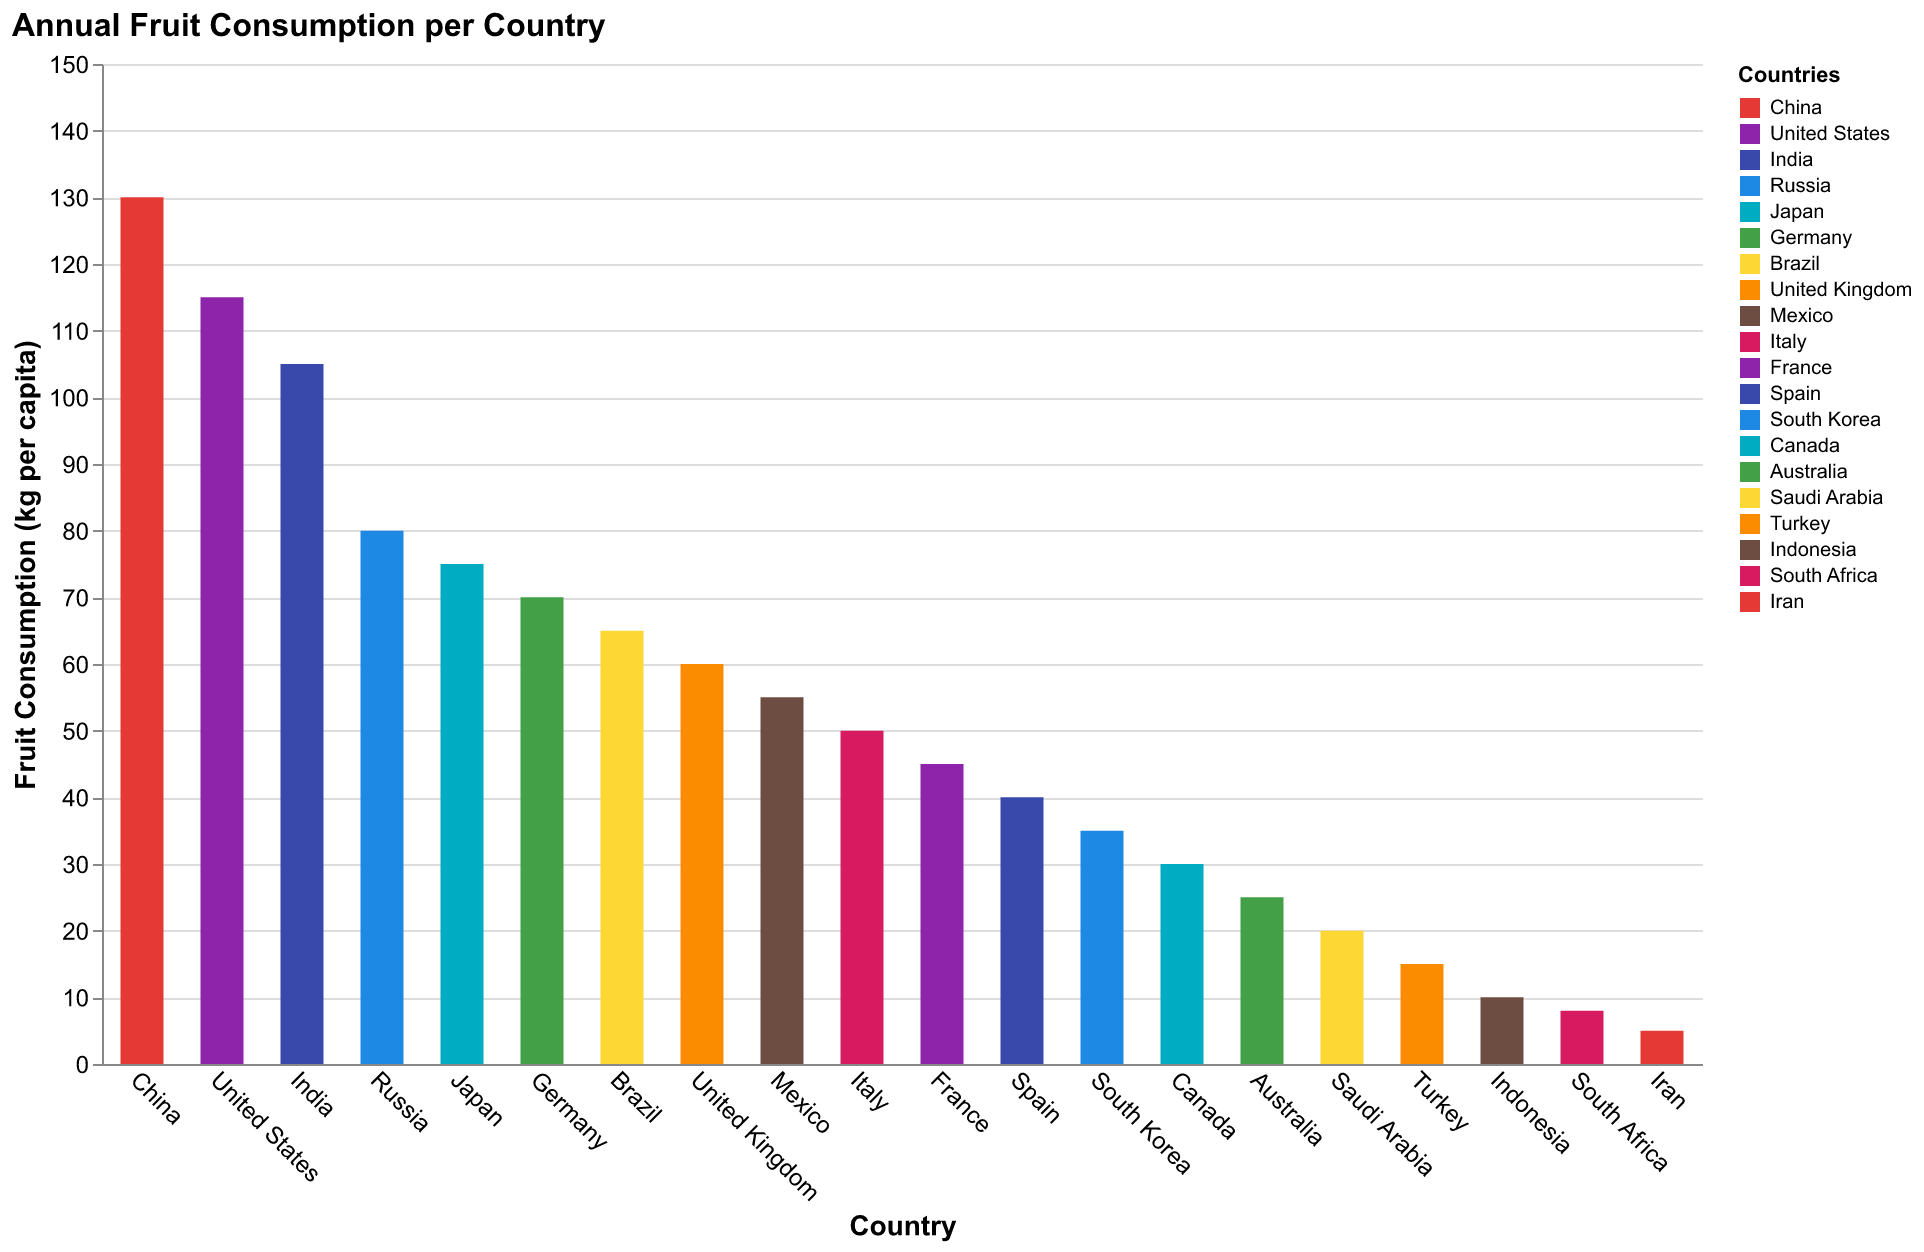

Values plotted in this chart, from the file beside it:
Country, Consumption
China, 130
United States, 115
India, 105
Russia, 80
Japan, 75
Germany, 70
Brazil, 65
United Kingdom, 60
Mexico, 55
Italy, 50
France, 45
Spain, 40
South Korea, 35
Canada, 30
Australia, 25
Saudi Arabia, 20
Turkey, 15
Indonesia, 10
South Africa, 8
Iran, 5
